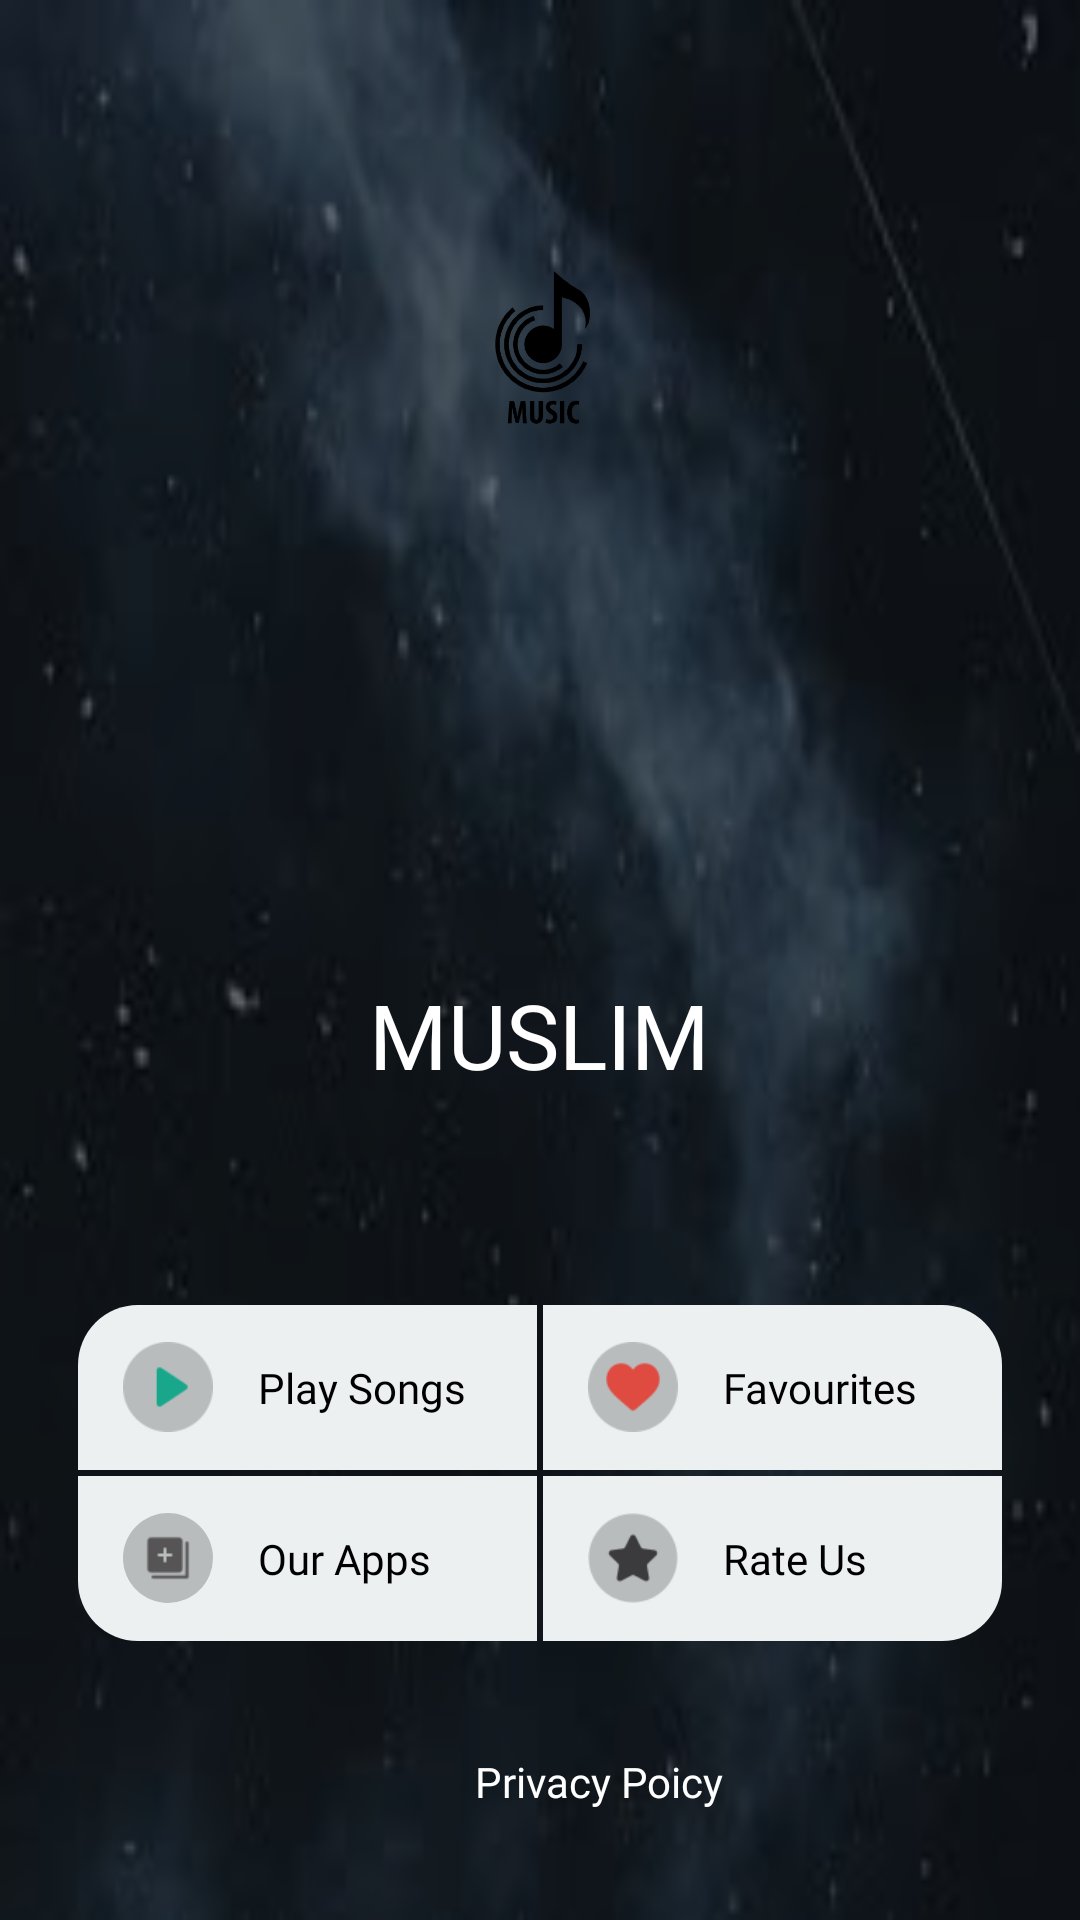

Android layout source for this screen:
<!-- AndroidManifest.xml: application theme Theme.MusicApp -->
<!-- res/layout/activity_splash.xml -->
<?xml version="1.0" encoding="utf-8"?>
<RelativeLayout xmlns:android="http://schemas.android.com/apk/res/android"
    xmlns:app="http://schemas.android.com/apk/res-auto"
    xmlns:tools="http://schemas.android.com/tools"
    android:layout_width="match_parent"
    android:layout_height="match_parent"
    android:background="@drawable/bg"
    tools:context=".SplashActivity">
    <RelativeLayout
        android:id="@+id/banner_container"
        android:layout_width="match_parent"
        android:layout_height="60dp"
        android:orientation="vertical"
        android:layout_marginTop="40dp"
        app:layout_constraintBottom_toBottomOf="parent" />

    <View
        android:layout_width="match_parent"
        android:layout_height="match_parent"
        android:background="#9600080E" />

    <RelativeLayout
        android:id="@+id/imageView"
        android:layout_width="wrap_content"
        android:layout_height="wrap_content"
        android:layout_centerHorizontal="true"
        android:layout_marginTop="40dp">

        <View
            android:layout_width="160dp"
            android:layout_height="160dp"
            android:background="@drawable/shape"
            android:backgroundTint="@color/white" />

        <View
            android:layout_width="160dp"
            android:layout_height="160dp"
            android:background="@drawable/shape"
            android:backgroundTint="@color/white"
            android:rotation="90" />

        <ImageView
            android:layout_width="100dp"
            android:layout_height="90dp"
            android:layout_centerInParent="true"
            android:backgroundTint="@color/white"
            android:src="@drawable/logo"
            app:tint="@color/black" />

    </RelativeLayout>

    <TextView
        android:layout_width="wrap_content"
        android:layout_height="wrap_content"
        android:layout_above="@id/lyt1"
        android:layout_centerHorizontal="true"
        android:layout_gravity="center"
        android:layout_marginStart="5dp"
        android:layout_marginBottom="69dp"
        android:fontFamily="@font/lato_bold"
        android:text="MUSLIM"
        android:textColor="@color/white"
        android:textSize="30dp" />

    <LinearLayout
        android:id="@+id/lyt1"
        android:layout_width="match_parent"
        android:layout_height="wrap_content"
        android:layout_above="@id/lyt2"
        android:layout_marginStart="25dp"
        android:layout_marginEnd="25dp">

        <LinearLayout
            android:layout_width="match_parent"
            android:layout_height="55dp"
            android:layout_margin="1dp"
            android:layout_weight="1"
            android:onClick="start"
            android:background="@drawable/top_left"
            android:backgroundTint="#ECF0F1">

            <ImageView
                android:layout_width="30dp"
                android:layout_height="30dp"
                android:layout_gravity="center"
                android:layout_marginStart="15sp"
                android:src="@drawable/play_btn" />

            <TextView
                android:layout_width="wrap_content"
                android:layout_height="wrap_content"
                android:layout_gravity="center"
                android:layout_marginStart="15dp"
                android:fontFamily="@font/lato_bold"
                android:text="Play Songs"
                android:textColor="@color/black"
                android:textSize="14dp" />
        </LinearLayout>

        <LinearLayout
            android:layout_width="match_parent"
            android:layout_height="55dp"
            android:layout_margin="1dp"
            android:layout_weight="1"
            android:onClick="fav"
            android:background="@drawable/top_right"
            android:backgroundTint="#ECF0F1">

            <ImageView
                android:layout_width="30dp"
                android:layout_height="30dp"
                android:layout_gravity="center"
                android:layout_marginStart="15sp"
                android:src="@drawable/love" />

            <TextView
                android:layout_width="wrap_content"
                android:layout_height="wrap_content"
                android:layout_gravity="center"
                android:layout_marginStart="15dp"
                android:fontFamily="@font/lato_bold"
                android:text="Favourites"
                android:textColor="@color/black"
                android:textSize="14dp" />
        </LinearLayout>

    </LinearLayout>

    <LinearLayout
        android:id="@+id/lyt2"
        android:layout_width="match_parent"
        android:layout_height="wrap_content"
        android:layout_above="@+id/privacy"
        android:layout_marginStart="25dp"
        android:layout_marginEnd="25dp">

        <LinearLayout
            android:layout_width="match_parent"
            android:layout_height="55dp"
            android:layout_margin="1dp"
            android:layout_weight="1"
android:onClick="our_application"
            android:background="@drawable/bottom_left"
            android:backgroundTint="#ECF0F1">

            <ImageView
                android:layout_width="30dp"
                android:layout_height="30dp"
                android:layout_gravity="center"
                android:layout_marginStart="15sp"
                android:background="@drawable/circle"
                android:backgroundTint="#B8BCBD"
                android:padding="7dp"
                android:src="@drawable/our_apps" />

            <TextView
                android:layout_width="wrap_content"
                android:layout_height="wrap_content"
                android:layout_gravity="center"
                android:layout_marginStart="15dp"
                android:fontFamily="@font/lato_bold"
                android:text="Our Apps"
                android:textColor="@color/black"
                android:textSize="14dp" />
        </LinearLayout>

        <LinearLayout
            android:layout_width="match_parent"
            android:layout_height="55dp"
            android:layout_margin="1dp"
            android:layout_weight="1"
            android:onClick="rate_us"
            android:background="@drawable/bottom_right"
            android:backgroundTint="#ECF0F1">

            <ImageView
                android:layout_width="30dp"
                android:layout_height="30dp"
                android:layout_gravity="center"
                android:layout_marginStart="15sp"
                android:src="@drawable/rate" />

            <TextView
                android:layout_width="wrap_content"
                android:layout_height="wrap_content"
                android:layout_gravity="center"
                android:layout_marginStart="15dp"
                android:fontFamily="@font/lato_bold"
                android:text="Rate Us"
                android:textColor="@color/black"
                android:textSize="14dp" />
        </LinearLayout>

    </LinearLayout>

    <LinearLayout
        android:id="@+id/privacy"
        android:layout_width="match_parent"
        android:layout_height="90dp"
        android:layout_alignParentBottom="true"
        android:layout_margin="1dp"
        android:gravity="center">

        <ImageView
            android:layout_width="20dp"
            android:layout_height="20dp"
            android:layout_gravity="center"
            android:layout_marginStart="15sp"
            android:src="@drawable/lock"
            app:tint="@color/white" />

        <TextView
            android:layout_width="wrap_content"
            android:layout_height="wrap_content"
            android:layout_gravity="center"
            android:layout_marginStart="5dp"
            android:fontFamily="@font/lato_regular"
            android:text="Privacy Poicy"
            android:textColor="@color/white"
            android:textSize="14dp" />
    </LinearLayout>

</RelativeLayout>
<!-- resources referenced by this layout -->
<resources>
  <color name="black">#FF000000</color>
  <color name="white">#FFFFFFFF</color>
  <!-- drawable bg: jpg bitmap (drawable, 4708 bytes) -->
  <!-- drawable bottom_left (drawable) -->
  <?xml version="1.0" encoding="utf-8"?>
  <shape xmlns:android="http://schemas.android.com/apk/res/android">
      <solid android:color="#fff" />
      <corners android:bottomLeftRadius="20dp" />
  </shape>
  <!-- drawable bottom_right (drawable) -->
  <?xml version="1.0" encoding="utf-8"?>
  <shape xmlns:android="http://schemas.android.com/apk/res/android">
      <solid android:color="#fff" />
      <corners android:bottomRightRadius="20dp" />
  </shape>
  <!-- drawable circle (drawable) -->
  <?xml version="1.0" encoding="utf-8"?>
  <shape xmlns:android="http://schemas.android.com/apk/res/android">
      <corners android:radius="93dp" />
      <gradient
          android:endColor="@color/color"
          android:startColor="@color/color" />
  </shape>
  <!-- drawable logo: png bitmap (drawable, 49470 bytes) -->
  <!-- drawable love: png bitmap (drawable, 2253 bytes) -->
  <!-- drawable our_apps: png bitmap (drawable, 467 bytes) -->
  <!-- drawable play_btn: png bitmap (drawable, 1748 bytes) -->
  <!-- drawable rate: png bitmap (drawable, 2344 bytes) -->
  <!-- drawable top_left (drawable) -->
  <?xml version="1.0" encoding="utf-8"?>
  <shape xmlns:android="http://schemas.android.com/apk/res/android">
      <solid android:color="#fff" />
      <corners android:topLeftRadius="20dp" />
  </shape>
  <!-- drawable top_right (drawable) -->
  <?xml version="1.0" encoding="utf-8"?>
  <shape xmlns:android="http://schemas.android.com/apk/res/android">
      <solid android:color="#fff" />
      <corners android:topRightRadius="20dp" />
  </shape>
  <style name="Theme.MusicApp" parent="Base.Theme.MusicApp" />
  <color name="color">#494949</color>
  <style name="Base.Theme.MusicApp" parent="Theme.Material3.DayNight.NoActionBar">
          
           <item name="colorPrimary">#494949</item>
           <item name="colorPrimaryDark">#494949</item>
      </style>
</resources>
